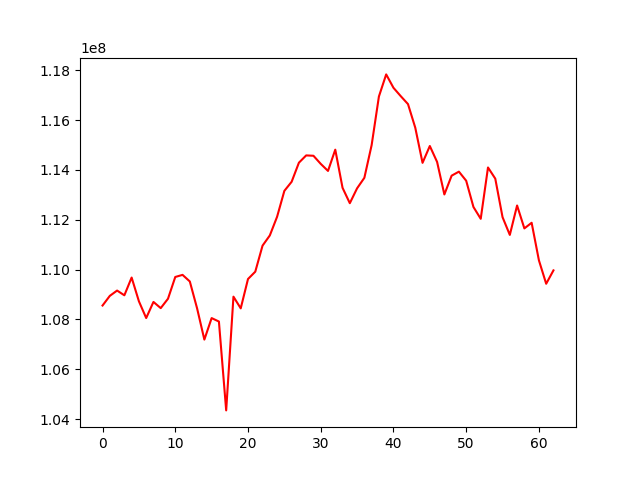

The data file committed next to this chart (first rows):
, 0
0, 108560665
1, 108948220
2, 109161260
3, 108970976
4, 109683067
5, 108730744
6, 108058548
7, 108704849
8, 108456469
9, 108833629
10, 109706239
11, 109790688
12, 109526157
13, 108446711
14, 107193527
15, 108056281
16, 107918165
17, 104352450
18, 108916639
19, 108446467
20, 109624278
21, 109918800
22, 110963798
23, 111372922
24, 112122562
25, 113161657
26, 113526422
27, 114291742
28, 114584549
29, 114569644
30, 114245209
31, 113961620
32, 114814666
33, 113284133
34, 112666610
35, 113264014
36, 113685737
37, 114997488
38, 116947775
39, 117834775
40, 117297911
41, 116962741
42, 116642800
43, 115695652
44, 114286135
45, 114961758
46, 114322727
47, 113017457
48, 113771337
49, 113932633
50, 113568209
51, 112514357
52, 112040233
53, 114099810
54, 113652252
55, 112105773
56, 111394181
57, 112574238
58, 111655009
59, 111881261
... 3 more rows
